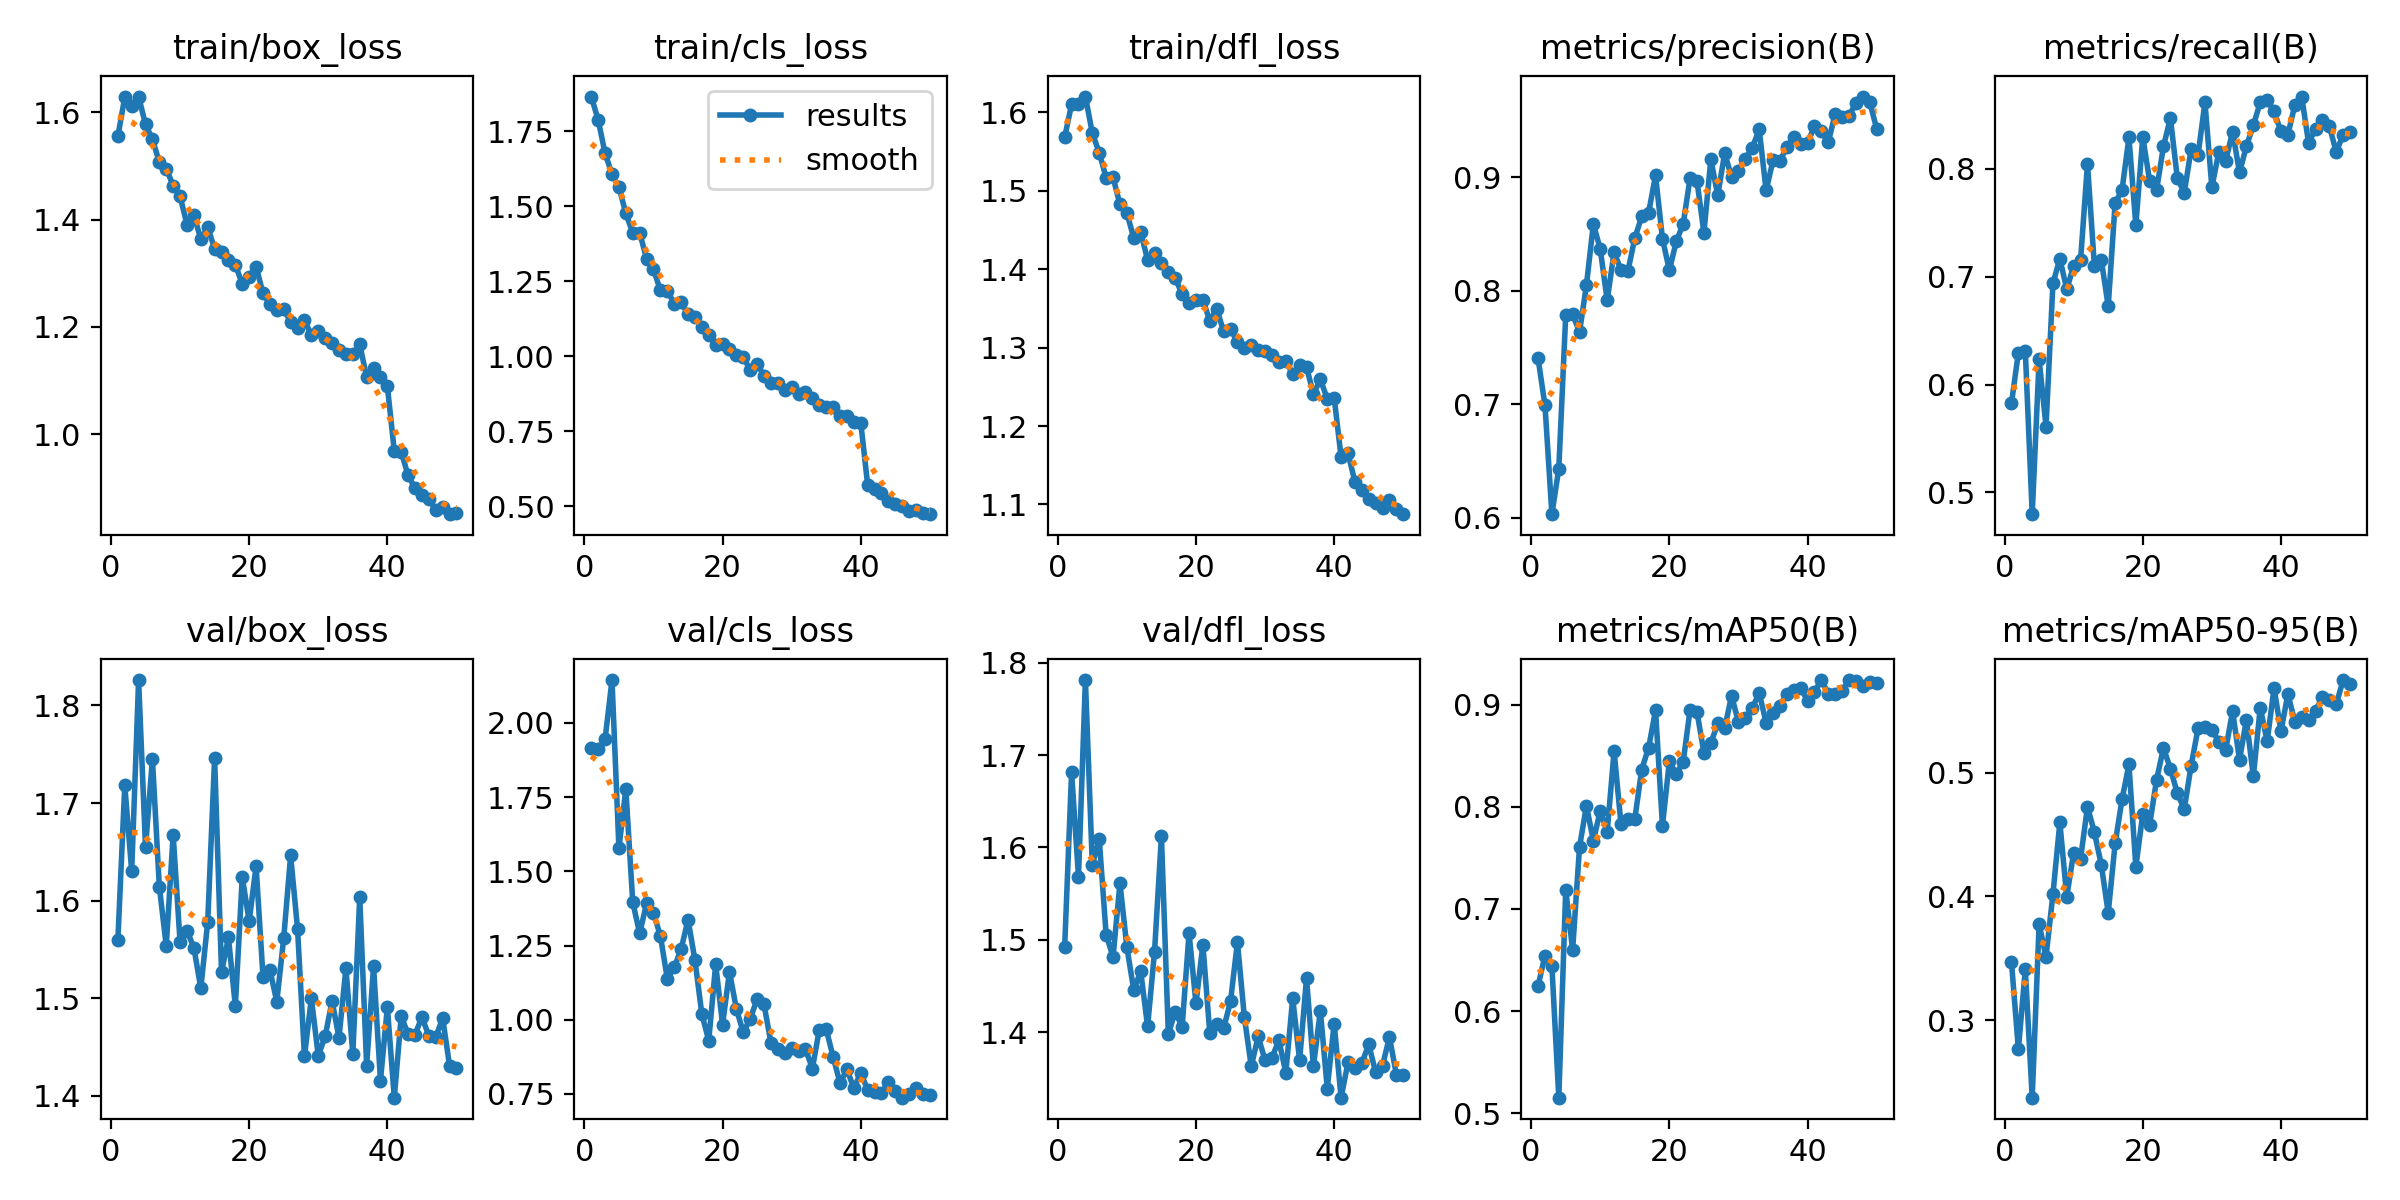

Data behind this chart, as committed beside it:
epoch, time, train/box_loss, train/cls_loss, train/dfl_loss, metrics/precision(B), metrics/recall(B), metrics/mAP50(B), metrics/mAP50-95(B), val/box_loss, val/cls_loss, val/dfl_loss, lr/pg0, lr/pg1, lr/pg2
1, 232.1, 1.555, 1.866, 1.568, 0.7405, 0.5827, 0.6249, 0.347, 1.56, 1.914, 1.492, 0.0006653, 0.0006653, 0.0006653
2, 483.8, 1.628, 1.788, 1.61, 0.6991, 0.6296, 0.6544, 0.2764, 1.718, 1.911, 1.681, 0.001306, 0.001306, 0.001306
3, 724.6, 1.612, 1.677, 1.611, 0.6033, 0.6314, 0.6441, 0.3411, 1.63, 1.945, 1.568, 0.00192, 0.00192, 0.00192
4, 969, 1.63, 1.608, 1.62, 0.6435, 0.4797, 0.5154, 0.2373, 1.826, 2.144, 1.781, 0.001881, 0.001881, 0.001881
5, 1212, 1.578, 1.565, 1.574, 0.7786, 0.6233, 0.7187, 0.3775, 1.655, 1.578, 1.581, 0.001842, 0.001842, 0.001842
6, 1528, 1.55, 1.477, 1.549, 0.7793, 0.561, 0.6599, 0.3511, 1.745, 1.777, 1.609, 0.001802, 0.001802, 0.001802
7, 1887, 1.507, 1.412, 1.517, 0.7639, 0.6938, 0.7608, 0.4017, 1.614, 1.397, 1.505, 0.001762, 0.001762, 0.001762
8, 2120, 1.495, 1.413, 1.517, 0.8052, 0.7168, 0.8008, 0.4597, 1.554, 1.291, 1.481, 0.001723, 0.001723, 0.001723
9, 2352, 1.463, 1.326, 1.483, 0.8589, 0.6884, 0.7669, 0.3997, 1.667, 1.392, 1.561, 0.001683, 0.001683, 0.001683
10, 2685, 1.444, 1.291, 1.472, 0.8369, 0.71, 0.796, 0.4354, 1.557, 1.359, 1.492, 0.001644, 0.001644, 0.001644
11, 3102, 1.39, 1.22, 1.439, 0.7918, 0.7155, 0.7753, 0.4305, 1.569, 1.283, 1.445, 0.001604, 0.001604, 0.001604
12, 3453, 1.409, 1.219, 1.447, 0.834, 0.8049, 0.8543, 0.4724, 1.552, 1.139, 1.466, 0.001564, 0.001564, 0.001564
13, 4143, 1.364, 1.176, 1.412, 0.8186, 0.71, 0.7829, 0.4516, 1.51, 1.176, 1.406, 0.001525, 0.001525, 0.001525
14, 4503, 1.386, 1.181, 1.421, 0.8175, 0.7155, 0.7884, 0.4255, 1.578, 1.237, 1.487, 0.001485, 0.001485, 0.001485
15, 5024, 1.346, 1.14, 1.408, 0.8465, 0.6727, 0.7882, 0.3866, 1.746, 1.337, 1.612, 0.001446, 0.001446, 0.001446
16, 5342, 1.34, 1.131, 1.397, 0.8657, 0.7683, 0.8364, 0.4427, 1.527, 1.202, 1.398, 0.001406, 0.001406, 0.001406
17, 5664, 1.325, 1.099, 1.389, 0.8691, 0.7805, 0.8579, 0.4783, 1.562, 1.019, 1.422, 0.001366, 0.001366, 0.001366
18, 5975, 1.316, 1.071, 1.368, 0.9018, 0.8293, 0.8942, 0.5066, 1.492, 0.9293, 1.406, 0.001327, 0.001327, 0.001327
19, 6276, 1.28, 1.038, 1.357, 0.846, 0.748, 0.7814, 0.4238, 1.624, 1.186, 1.507, 0.001287, 0.001287, 0.001287
20, 6482, 1.293, 1.043, 1.361, 0.8183, 0.8298, 0.8444, 0.4667, 1.579, 0.9839, 1.431, 0.001248, 0.001248, 0.001248
21, 6712, 1.312, 1.024, 1.361, 0.8436, 0.7886, 0.832, 0.4579, 1.635, 1.162, 1.495, 0.001208, 0.001208, 0.001208
22, 6935, 1.263, 1.006, 1.334, 0.8591, 0.7805, 0.8438, 0.4943, 1.522, 1.036, 1.399, 0.001168, 0.001168, 0.001168
23, 7158, 1.242, 0.9988, 1.35, 0.8996, 0.8211, 0.8951, 0.5199, 1.529, 0.9574, 1.409, 0.001129, 0.001129, 0.001129
24, 7388, 1.232, 0.9539, 1.321, 0.8967, 0.8472, 0.8926, 0.503, 1.496, 1.004, 1.404, 0.001089, 0.001089, 0.001089
25, 7639, 1.232, 0.9737, 1.323, 0.8513, 0.7915, 0.853, 0.4834, 1.562, 1.069, 1.433, 0.00105, 0.00105, 0.00105
26, 7900, 1.21, 0.9364, 1.307, 0.9161, 0.7778, 0.8622, 0.4704, 1.646, 1.051, 1.497, 0.00101, 0.00101, 0.00101
27, 8153, 1.199, 0.9119, 1.299, 0.8842, 0.8184, 0.8815, 0.5055, 1.571, 0.9224, 1.416, 0.0009704, 0.0009704, 0.0009704
28, 9200, 1.214, 0.9116, 1.303, 0.9213, 0.813, 0.8767, 0.5356, 1.44, 0.9001, 1.363, 0.0009308, 0.0009308, 0.0009308
29, 9461, 1.184, 0.8875, 1.297, 0.9008, 0.8618, 0.9085, 0.5365, 1.5, 0.8882, 1.395, 0.0008912, 0.0008912, 0.0008912
30, 9696, 1.193, 0.8971, 1.295, 0.9059, 0.7829, 0.883, 0.5347, 1.441, 0.9044, 1.369, 0.0008516, 0.0008516, 0.0008516
31, 9943, 1.179, 0.8752, 1.291, 0.9165, 0.8157, 0.8866, 0.5247, 1.461, 0.894, 1.372, 0.000812, 0.000812, 0.000812
32, 10180, 1.169, 0.8807, 1.281, 0.9262, 0.8076, 0.8965, 0.5183, 1.497, 0.9012, 1.391, 0.0007724, 0.0007724, 0.0007724
33, 10416, 1.156, 0.8602, 1.283, 0.9423, 0.8347, 0.9113, 0.5497, 1.459, 0.8359, 1.356, 0.0007328, 0.0007328, 0.0007328
34, 10670, 1.15, 0.8397, 1.266, 0.8886, 0.7967, 0.8822, 0.5101, 1.531, 0.9671, 1.436, 0.0006932, 0.0006932, 0.0006932
35, 10907, 1.15, 0.8316, 1.278, 0.9151, 0.8211, 0.8917, 0.5427, 1.443, 0.9686, 1.369, 0.0006536, 0.0006536, 0.0006536
36, 11146, 1.168, 0.8303, 1.275, 0.9145, 0.8405, 0.8985, 0.4969, 1.604, 0.8746, 1.458, 0.000614, 0.000614, 0.000614
37, 11380, 1.106, 0.8017, 1.241, 0.9271, 0.8618, 0.9104, 0.5525, 1.431, 0.7872, 1.363, 0.0005744, 0.0005744, 0.0005744
38, 11610, 1.124, 0.8027, 1.259, 0.9355, 0.8643, 0.9144, 0.5253, 1.532, 0.8326, 1.423, 0.0005348, 0.0005348, 0.0005348
39, 11841, 1.107, 0.781, 1.235, 0.9292, 0.8534, 0.9164, 0.5683, 1.416, 0.7693, 1.339, 0.0004952, 0.0004952, 0.0004952
40, 12095, 1.089, 0.7785, 1.236, 0.9305, 0.8348, 0.9037, 0.5334, 1.491, 0.8214, 1.409, 0.0004556, 0.0004556, 0.0004556
41, 12332, 0.9686, 0.5714, 1.161, 0.9452, 0.832, 0.9124, 0.5635, 1.398, 0.7634, 1.329, 0.000416, 0.000416, 0.000416
42, 12574, 0.9672, 0.5589, 1.165, 0.9406, 0.859, 0.9239, 0.5411, 1.481, 0.7558, 1.367, 0.0003764, 0.0003764, 0.0003764
43, 12810, 0.9229, 0.5447, 1.129, 0.931, 0.8672, 0.9107, 0.5451, 1.463, 0.7545, 1.361, 0.0003368, 0.0003368, 0.0003368
44, 13035, 0.8989, 0.5179, 1.119, 0.9564, 0.8238, 0.91, 0.5422, 1.463, 0.7898, 1.366, 0.0002972, 0.0002972, 0.0002972
45, 13260, 0.8867, 0.5067, 1.107, 0.953, 0.8374, 0.9129, 0.5498, 1.481, 0.7602, 1.387, 0.0002576, 0.0002576, 0.0002576
46, 13511, 0.8795, 0.5001, 1.101, 0.9541, 0.8455, 0.9238, 0.5612, 1.461, 0.7376, 1.356, 0.000218, 0.000218, 0.000218
47, 13750, 0.8587, 0.4844, 1.096, 0.9657, 0.8398, 0.9233, 0.5588, 1.46, 0.7494, 1.364, 0.0001784, 0.0001784, 0.0001784
48, 14015, 0.8643, 0.4883, 1.106, 0.9713, 0.8157, 0.9177, 0.5552, 1.48, 0.7705, 1.395, 0.0001388, 0.0001388, 0.0001388
49, 14379, 0.8507, 0.479, 1.094, 0.9664, 0.832, 0.9224, 0.5747, 1.431, 0.7492, 1.354, 9.92e-05, 9.92e-05, 9.92e-05
50, 14716, 0.8527, 0.4742, 1.088, 0.943, 0.8347, 0.9209, 0.5717, 1.429, 0.7458, 1.353, 5.96e-05, 5.96e-05, 5.96e-05
